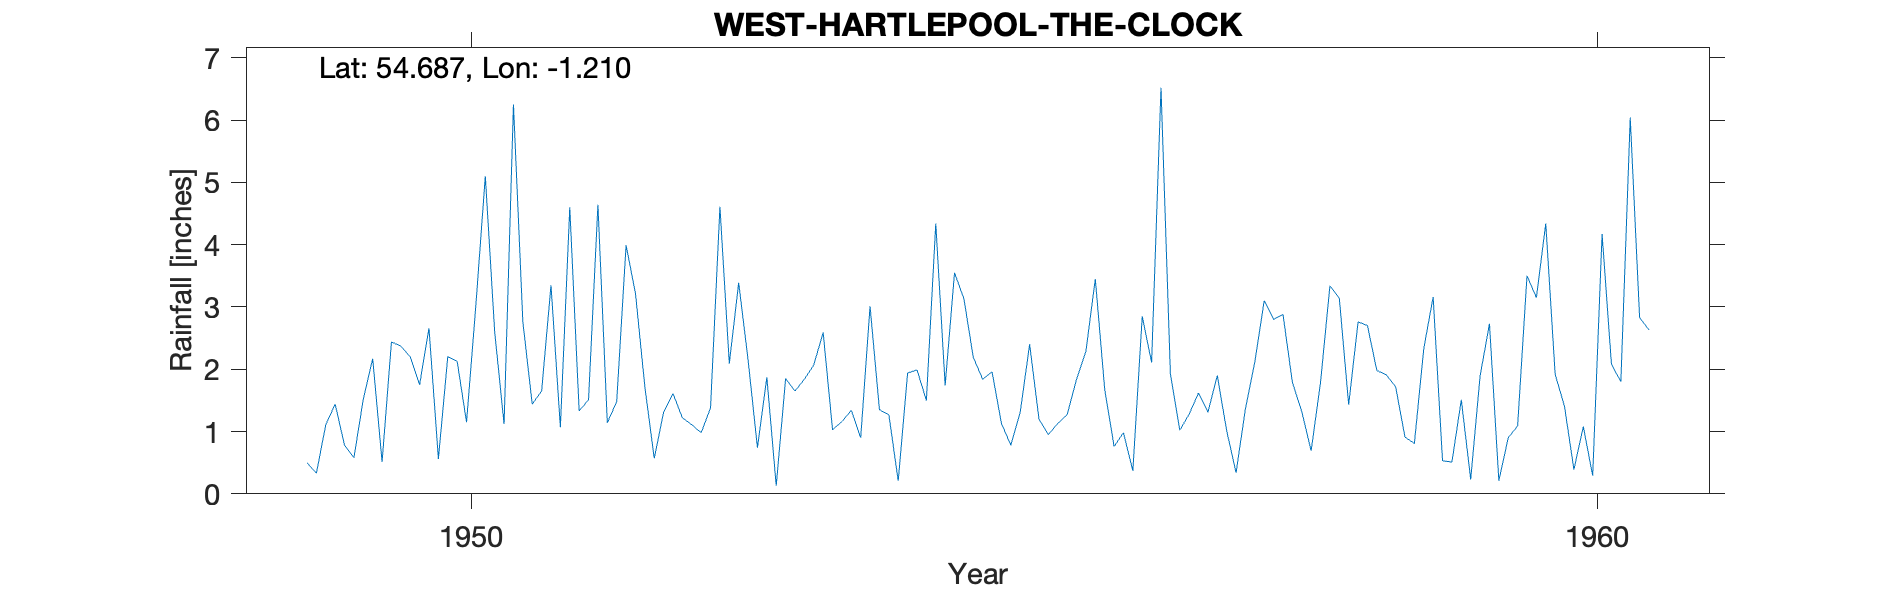

The file beside this chart, header and first rows:
WEST HARTLEPOOL (THE CLOCK), , , , , , , , , , , , , , , , , , , , 
Grid ref, NZ510327, Long, -1.21, Lat, 54.69, Elevation, 30, ft, , , , , , , , , , , , 
Station no, 3524/9, , , , , , , , , , , , , , , , , , , 
, 1941, 1942, 1943, 1944, 1945, 1946, 1947, 1948, 1949, 1950, 1951, 1952, 1953, 1954, 1955, 1956, 1957, 1958, 1959, 1960
January, , , , , , , , , 0.5, 1.75, 1.44, 1.72, 0.74, 3.01, 1.84, 3.45, 1.31, 1.79, 3.16, 4.34
February, , , , , , , , , 0.33, 2.66, 1.65, 0.57, 1.87, 1.35, 1.96, 1.68, 1.9, 3.34, 0.53, 1.92
March, , , , , , , , , 1.11, 0.56, 3.35, 1.31, 0.13, 1.27, 1.13, 0.76, 1.01, 3.14, 0.51, 1.4
April, , , , , , , , , 1.44, 2.2, 1.07, 1.61, 1.85, 0.21, 0.78, 0.98, 0.34, 1.43, 1.51, 0.39
May, , , , , , , , , 0.78, 2.13, 4.6, 1.22, 1.65, 1.94, 1.31, 0.37, 1.37, 2.76, 0.23, 1.08
June, , , , , , , , , 0.58, 1.15, 1.33, 1.11, 1.84, 1.99, 2.4, 2.85, 2.12, 2.7, 1.89, 0.29
July, , , , , , , , , 1.52, 3.04, 1.51, 0.98, 2.07, 1.5, 1.2, 2.11, 3.1, 1.98, 2.73, 4.17
August, , , , , , , , , 2.17, 5.1, 4.64, 1.38, 2.59, 4.34, 0.95, 6.52, 2.8, 1.91, 0.21, 2.08
September, , , , , , , , , 0.51, 2.6, 1.14, 4.61, 1.03, 1.74, 1.13, 1.93, 2.88, 1.72, 0.9, 1.8
October, , , , , , , , , 2.44, 1.12, 1.48, 2.09, 1.16, 3.55, 1.27, 1.02, 1.79, 0.91, 1.09, 6.04
November, , , , , , , , , 2.37, 6.25, 3.99, 3.39, 1.34, 3.13, 1.84, 1.28, 1.32, 0.81, 3.5, 2.83
December, , , , , , , , , 2.2, 2.76, 3.22, 2.15, 0.9, 2.19, 2.29, 1.62, 0.69, 2.33, 3.15, 2.63
Total, , , , , , , , , 15.95, 31.32, 29.42, 22.14, 17.17, 26.22, 18.1, 24.57, 20.63, 24.82, 19.41, 28.97
